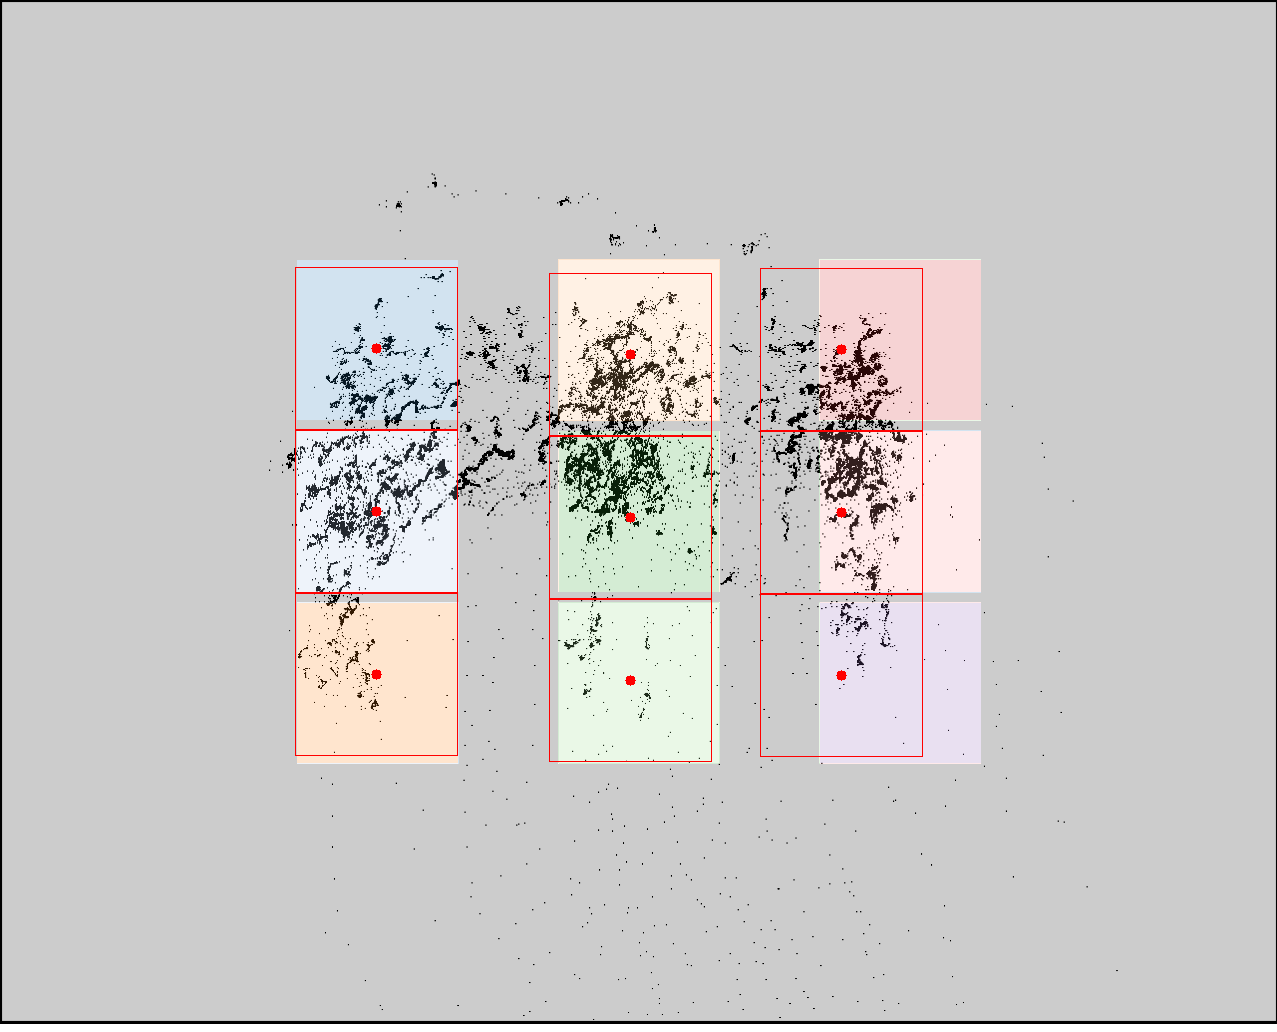

Values plotted in this chart, from the file beside it:
click0, click1, click2, click3, click4, click5, click6, click7, click8
376, 376, 376, 630, 630, 630, 841, 841, 841
348, 511, 674, 354, 517, 680, 349, 512, 675
